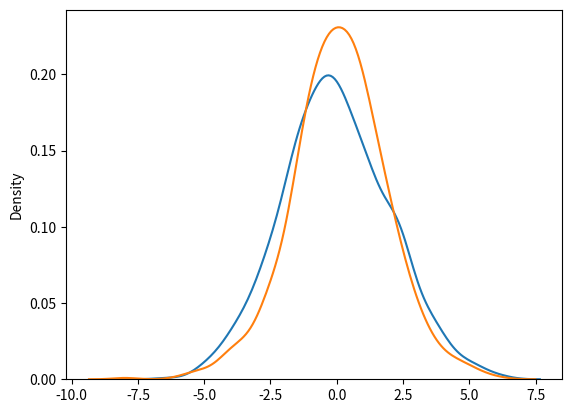

Here is the Python script that generated this plot:
import seaborn as sns
import matplotlib.pyplot as plt
from numpy import random

x = random.logistic(loc=1, scale=2, size=(2, 3))

print(x)


# sns.distplot(random.logistic(size=1000), hist=False)
# plt.show()


sns.distplot(random.normal(scale=2, size=1000), hist=False, label='normal')
sns.distplot(random.logistic(size=1000), hist=False, label='logistic')

plt.show()
